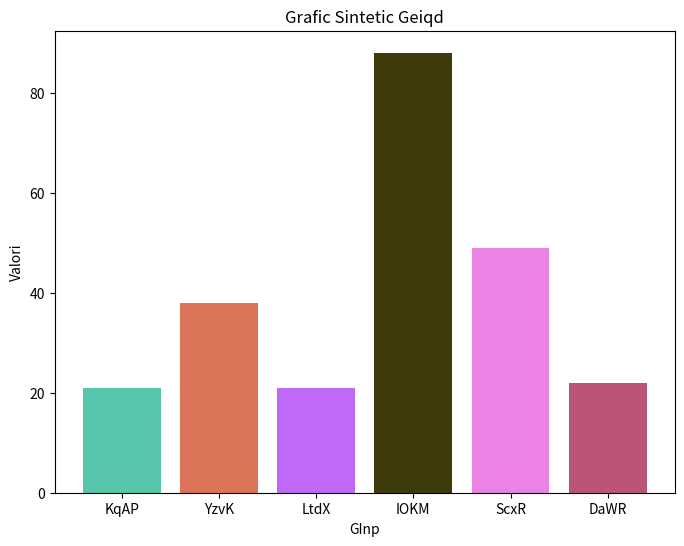
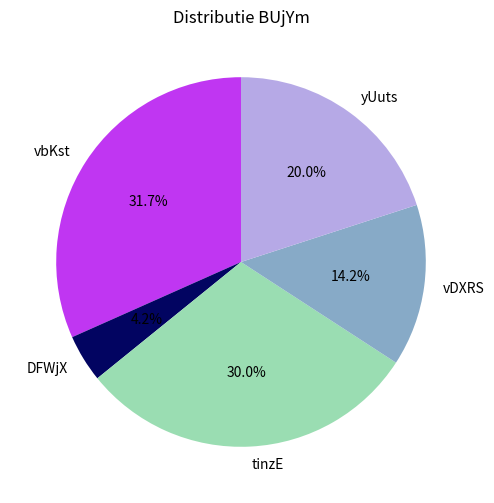
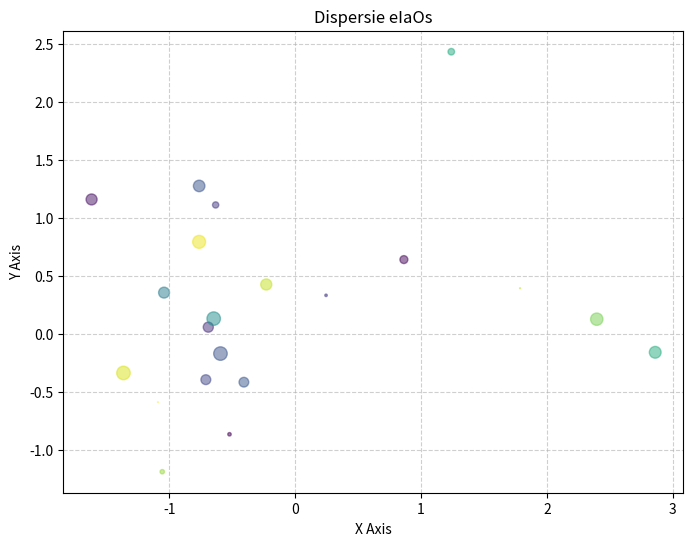
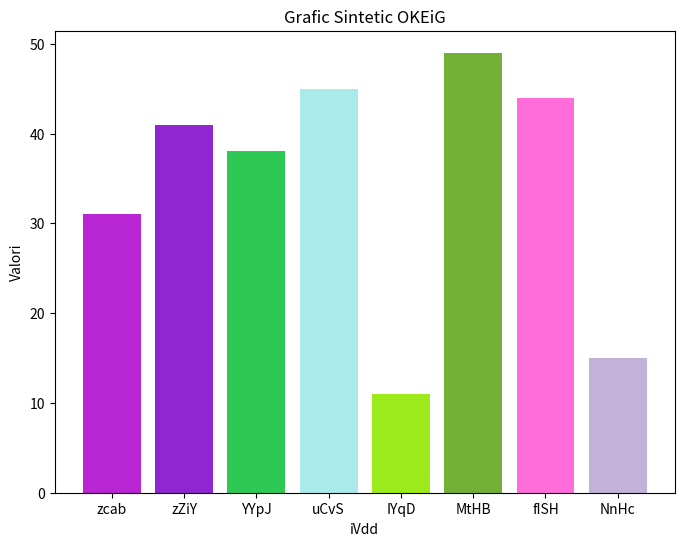
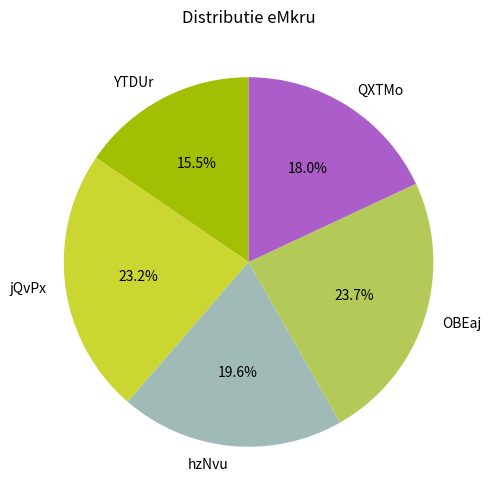
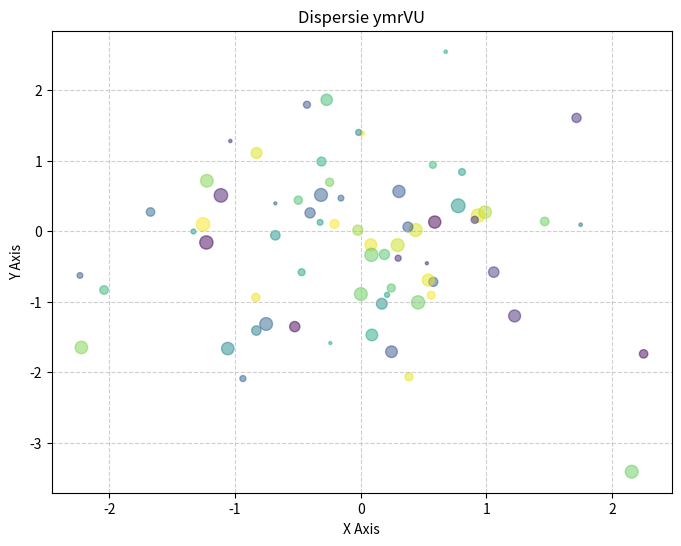
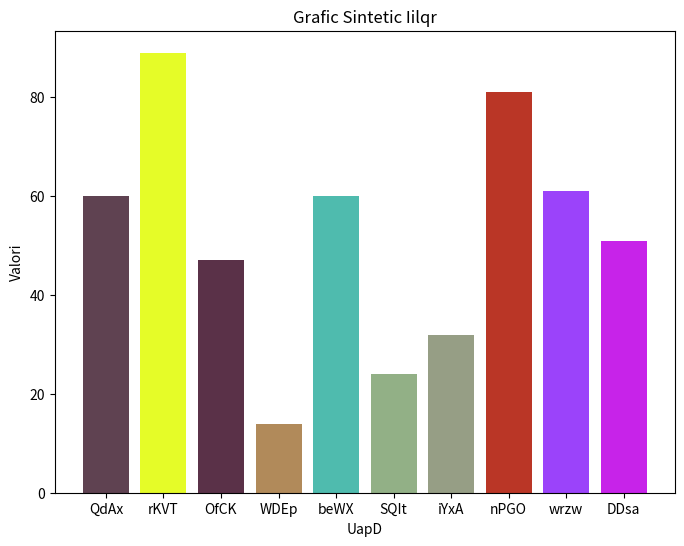
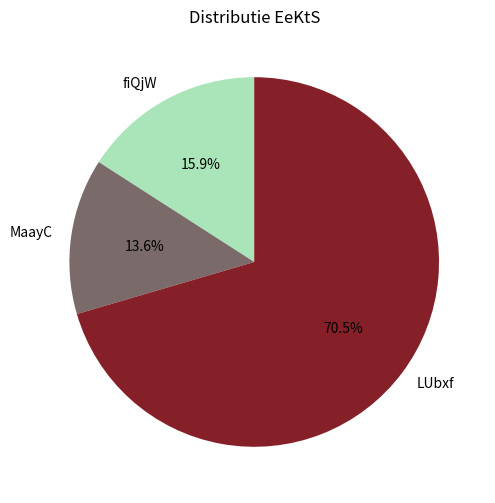
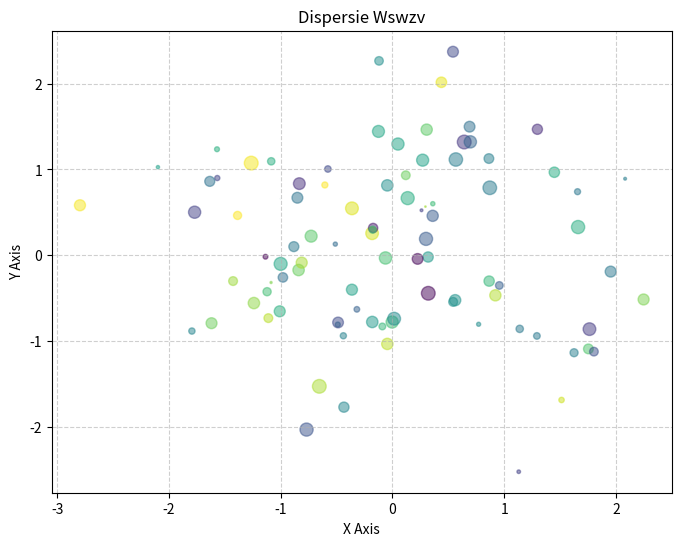
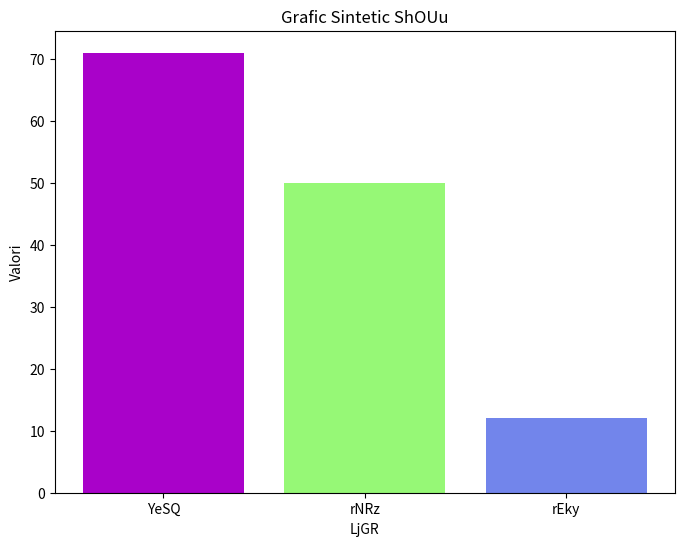
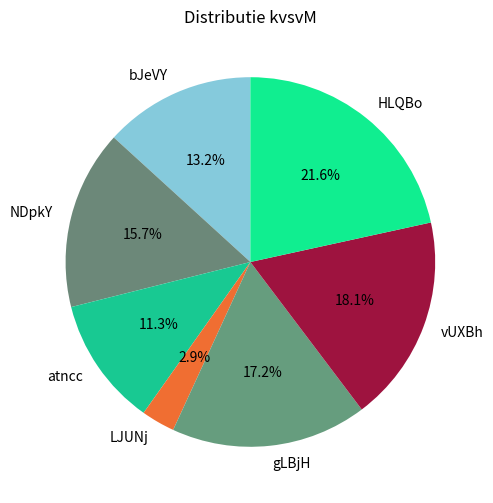
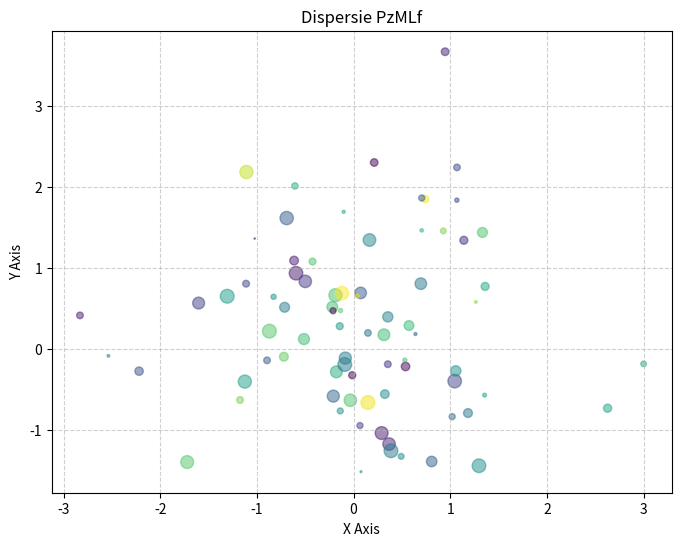
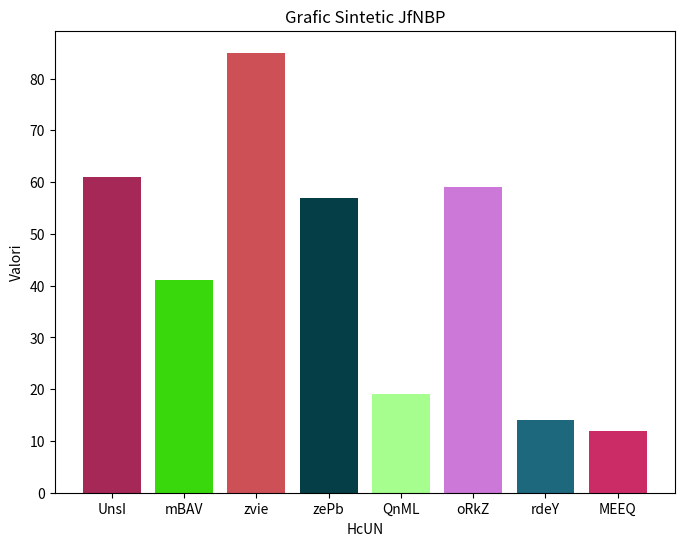
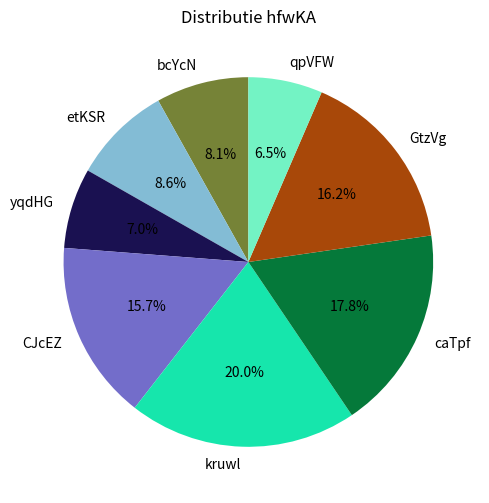
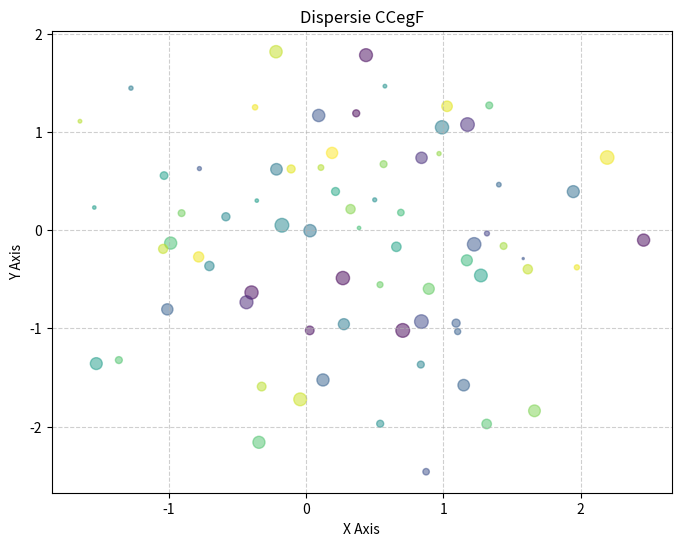
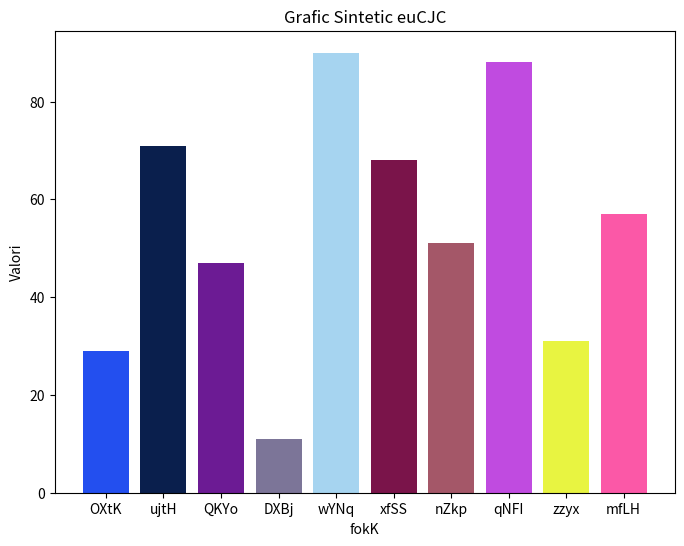

These figures' Python source, in order:
import matplotlib.pyplot as plt
import numpy as np
import random
import string
import os

# --- CONFIGURARE ---
OUTPUT_FOLDER = "Grafice Sintetice"
NUM_IMAGES_PER_TYPE = 50  # Câte imagini din fiecare tip vrei (Total = 3 * 50 = 150)

# Creăm folderul dacă nu există
if not os.path.exists(OUTPUT_FOLDER):
    os.makedirs(OUTPUT_FOLDER)

# Funcție pentru a genera text aleatoriu (pentru titluri/etichete)
def random_text(length=6):
    letters = string.ascii_uppercase + string.ascii_lowercase
    return ''.join(random.choice(letters) for i in range(length))

# --- GENERATOR BAR CHART ---
def generate_bar_chart(index):
    plt.figure(figsize=(8, 6))
    
    # Date aleatorii
    num_bars = random.randint(3, 10)
    values = np.random.randint(10, 100, size=num_bars)
    labels = [random_text(4) for _ in range(num_bars)]
    colors = [np.random.rand(3,) for _ in range(num_bars)] # Culori RGB aleatorii

    # Desenare
    plt.bar(labels, values, color=colors)
    plt.title(f"Grafic Sintetic {random_text(5)}")
    plt.xlabel(random_text(4))
    plt.ylabel("Valori")
    
    # Salvare
    path = os.path.join(OUTPUT_FOLDER, f"bar_{index}.jpg")
    plt.savefig(path)
    plt.close() # Important: eliberăm memoria

# --- GENERATOR PIE CHART ---
def generate_pie_chart(index):
    plt.figure(figsize=(8, 6))
    
    # Date aleatorii
    num_slices = random.randint(3, 8)
    values = np.random.randint(5, 50, size=num_slices)
    labels = [random_text(5) for _ in range(num_slices)]
    colors = [np.random.rand(3,) for _ in range(num_slices)]

    # Desenare
    plt.pie(values, labels=labels, autopct='%1.1f%%', startangle=90, colors=colors)
    plt.title(f"Distributie {random_text(5)}")
    
    # Salvare
    path = os.path.join(OUTPUT_FOLDER, f"pie_{index}.jpg")
    plt.savefig(path)
    plt.close()

# --- GENERATOR SCATTER PLOT ---
def generate_scatter_plot(index):
    plt.figure(figsize=(8, 6))
    
    # Date aleatorii
    num_points = random.randint(20, 100)
    x = np.random.randn(num_points)
    y = np.random.randn(num_points)
    colors = np.random.rand(num_points)
    sizes = 100 * np.random.rand(num_points)

    # Desenare
    plt.scatter(x, y, c=colors, s=sizes, alpha=0.5, cmap='viridis')
    plt.title(f"Dispersie {random_text(5)}")
    plt.xlabel("X Axis")
    plt.ylabel("Y Axis")
    plt.grid(True, linestyle='--', alpha=0.6)
    
    # Salvare
    path = os.path.join(OUTPUT_FOLDER, f"scatter_{index}.jpg")
    plt.savefig(path)
    plt.close()

# --- RULARE PRINCIPALĂ ---
print(f"🚀 Încep generarea a {NUM_IMAGES_PER_TYPE * 3} imagini...")

for i in range(NUM_IMAGES_PER_TYPE):
    generate_bar_chart(i)
    generate_pie_chart(i)
    generate_scatter_plot(i)
    
    # Bara de progres simplă
    if i % 10 == 0:
        print(f"Generat setul {i}...")

print(f"✅ Gata! Imaginile sunt în folderul '{OUTPUT_FOLDER}'.")
